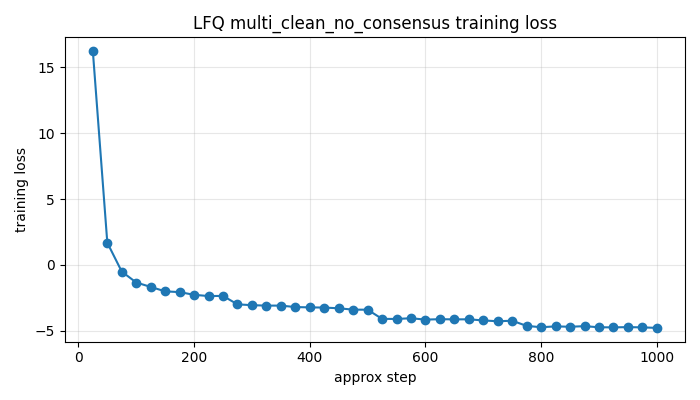

Values plotted in this chart, from the file beside it:
log_index, approx_step, loss, grad_norm, learning_rate, epoch
1, 25, 16.21, 255.8, 3.6e-06, 0.1
2, 50, 1.686, 118.5, 7.35e-06, 0.2
3, 75, -0.503, 30.32, 1.11e-05, 0.3
4, 100, -1.33, 28.48, 1.485e-05, 0.4
5, 125, -1.664, 28.12, 1.46e-05, 0.5
6, 150, -2.002, 25.34, 1.4183333333333334e-05, 0.6
7, 175, -2.058, 23.3, 1.3766666666666668e-05, 0.7
8, 200, -2.264, 21.25, 1.3350000000000001e-05, 0.8
9, 225, -2.357, 19.45, 1.2933333333333334e-05, 0.9
10, 250, -2.346, 21.02, 1.2516666666666667e-05, 1.0
11, 275, -2.987, 19.13, 1.21e-05, 1.1
12, 300, -3.048, 19.67, 1.1683333333333334e-05, 1.2
13, 325, -3.082, 21.14, 1.1266666666666667e-05, 1.3
14, 350, -3.081, 19.37, 1.0850000000000001e-05, 1.4
15, 375, -3.191, 19.81, 1.0433333333333334e-05, 1.5
16, 400, -3.216, 19.07, 1.0016666666666667e-05, 1.6
17, 425, -3.23, 17.28, 9.600000000000001e-06, 1.7
18, 450, -3.285, 18.09, 9.183333333333334e-06, 1.8
19, 475, -3.388, 20.47, 8.766666666666667e-06, 1.9
20, 500, -3.392, 17.46, 8.35e-06, 2.0
21, 525, -4.088, 20.5, 7.933333333333332e-06, 2.1
22, 550, -4.093, 16.66, 7.516666666666666e-06, 2.2
23, 575, -4.039, 17.89, 7.1e-06, 2.3
24, 600, -4.143, 17.02, 6.6833333333333334e-06, 2.4
25, 625, -4.111, 17.22, 6.266666666666667e-06, 2.5
26, 650, -4.126, 17.76, 5.850000000000001e-06, 2.6
27, 675, -4.12, 19.13, 5.4333333333333335e-06, 2.7
28, 700, -4.207, 18.81, 5.016666666666666e-06, 2.8
29, 725, -4.268, 16.11, 4.6e-06, 2.9
30, 750, -4.229, 19.04, 4.183333333333334e-06, 3.0
31, 775, -4.62, 15.33, 3.766666666666667e-06, 3.1
32, 800, -4.721, 16.17, 3.35e-06, 3.2
33, 825, -4.659, 13.12, 2.9333333333333338e-06, 3.3
34, 850, -4.685, 16.33, 2.5166666666666666e-06, 3.4
35, 875, -4.641, 12.66, 2.1000000000000002e-06, 3.5
36, 900, -4.724, 14.36, 1.6833333333333335e-06, 3.6
37, 925, -4.732, 12.85, 1.2666666666666667e-06, 3.7
38, 950, -4.714, 13.66, 8.5e-07, 3.8
39, 975, -4.732, 12.29, 4.3333333333333335e-07, 3.9
40, 1000, -4.771, 12.62, 1.6666666666666667e-08, 4.0
